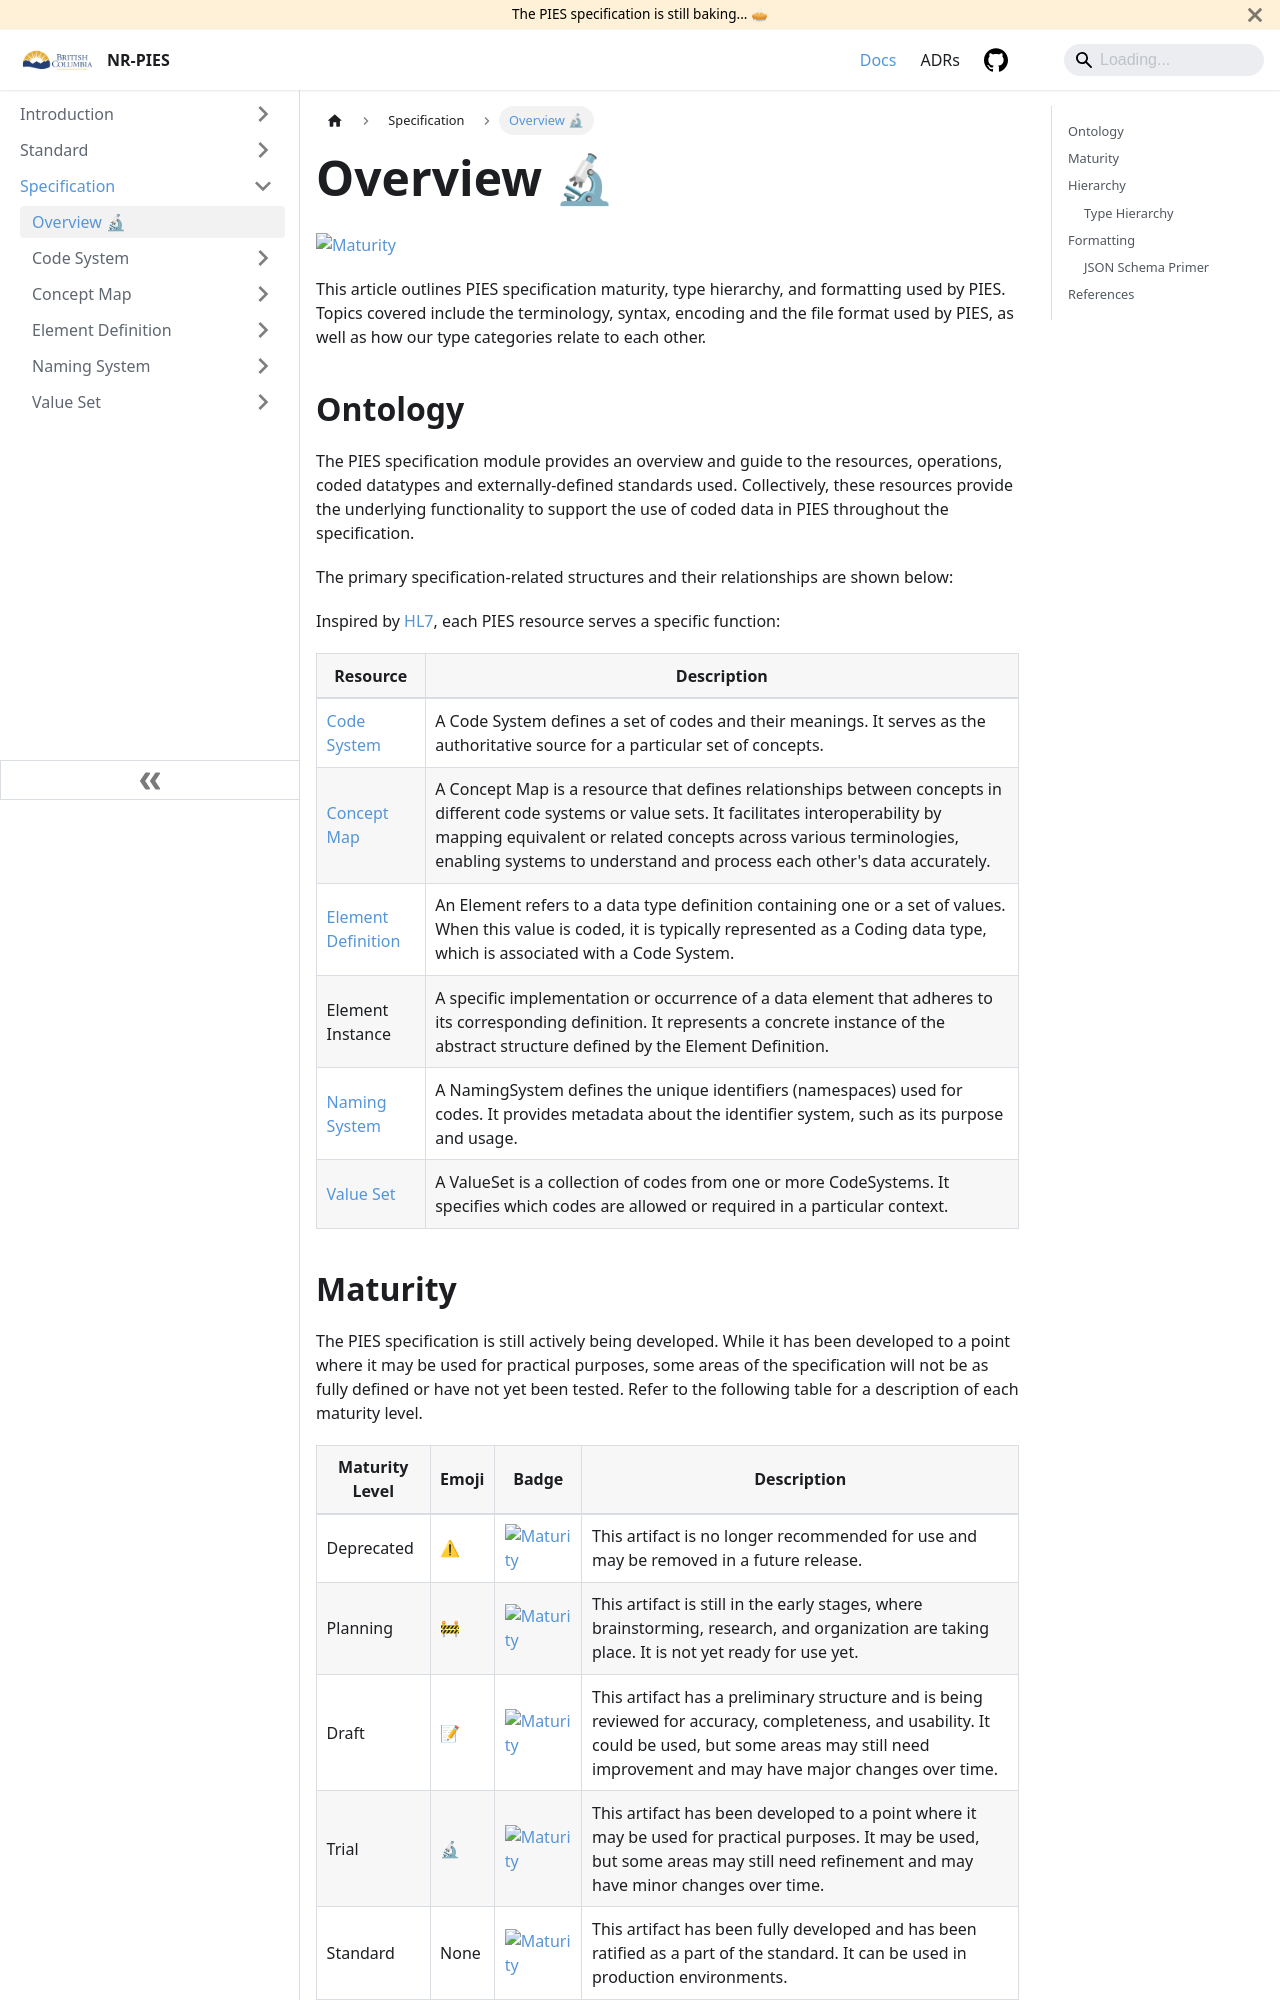

repository: bcgov/nr-pies · page: docs/spec.html · generator: docusaurus

---
id: overview
title: Overview 🔬
description: PIES specification maturity, formatting and type hierarchy used by PIES
sidebar_position: 1
tags:
  - business
  - developer
---

[![Maturity:Trial](https://img.shields.io/badge/Maturity-Trial-green)](/docs/spec#maturity)

This article outlines PIES specification maturity, type hierarchy, and formatting used by PIES. Topics covered include
the terminology, syntax, encoding and the file format used by PIES, as well as how our type categories relate to each
other.

## Ontology

The PIES specification module provides an overview and guide to the resources, operations, coded datatypes and
externally-defined standards used. Collectively, these resources provide the underlying functionality to support the use
of coded data in PIES throughout the specification.

The primary specification-related structures and their relationships are shown below:

```mermaid
---
title: PIES Specification Ontology
---

flowchart TB
  code_system@{ label: "Code System" }
  concept_map@{ label: "Concept map" }
  element_definition@{ label: "Element Definition" }
  element_instance@{ label: "Element Instance" }
  naming_system@{ label: "Naming System" }
  value_set@{ label: "Value Set" }

  code_system -->|Source| concept_map
  concept_map -->|Target| code_system
  concept_map -->|Target| value_set
  element_definition -->|Binds| value_set
  element_instance -->|Conforms to| element_definition
  element_instance -->|References| code_system
  naming_system -->|Identifies| code_system
  value_set -->|Subset of| code_system
  value_set -->|Source| concept_map
```

Inspired by [HL7](https://hl7.org/fhir/terminology-module.html), each PIES resource serves a specific function:

| Resource                                                | Description                                                                                                                                                                                                                                                                                       |
| ------------------------------------------------------- | ------------------------------------------------------------------------------------------------------------------------------------------------------------------------------------------------------------------------------------------------------------------------------------------------- |
| [Code System](/docs/category/code-system)               | A Code System defines a set of codes and their meanings. It serves as the authoritative source for a particular set of concepts.                                                                                                                                                                  |
| [Concept Map](/docs/category/concept-map)               | A Concept Map is a resource that defines relationships between concepts in different code systems or value sets. It facilitates interoperability by mapping equivalent or related concepts across various terminologies, enabling systems to understand and process each other's data accurately. |
| [Element Definition](/docs/category/element-definition) | An Element refers to a data type definition containing one or a set of values. When this value is coded, it is typically represented as a Coding data type, which is associated with a Code System.                                                                                               |
| Element Instance                                        | A specific implementation or occurrence of a data element that adheres to its corresponding definition. It represents a concrete instance of the abstract structure defined by the Element Definition.                                                                                            |
| [Naming System](/docs/category/naming-system)           | A NamingSystem defines the unique identifiers (namespaces) used for codes. It provides metadata about the identifier system, such as its purpose and usage.                                                                                                                                       |
| [Value Set](/docs/category/value-set)                   | A ValueSet is a collection of codes from one or more CodeSystems. It specifies which codes are allowed or required in a particular context.                                                                                                                                                       |
